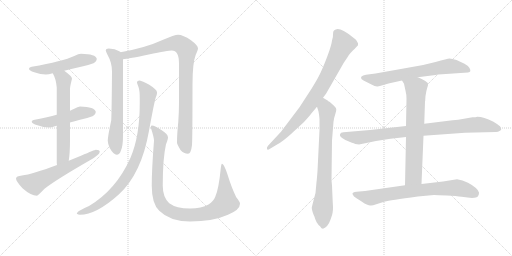
t = 0.00 s
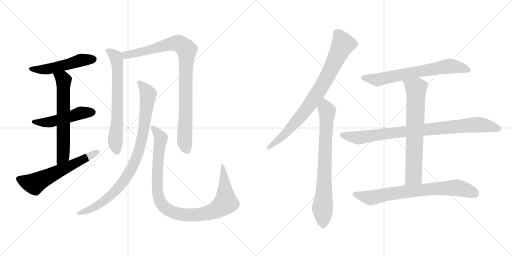
t = 2.39 s
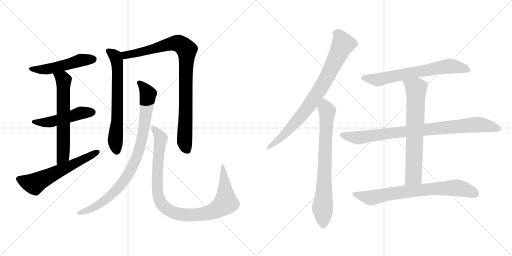
t = 4.78 s
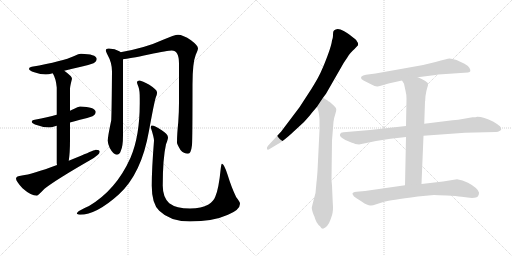
t = 7.17 s
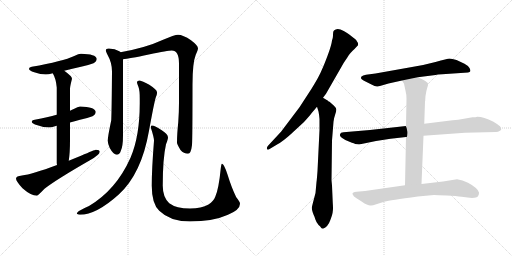
t = 9.55 s
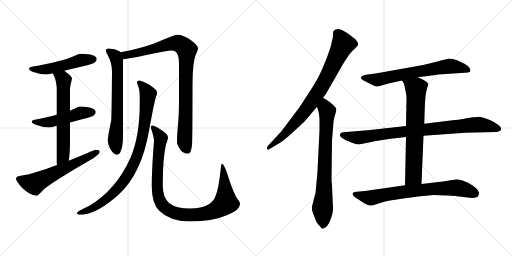
t = 11.94 s

The animated SVG that drew these frames (rendered in a browser with its animation timeline set to each time). Animation: 14 CSS @keyframes rules; one cycle of 11.94 s.

<svg version="1.1" viewBox="0 0 2048 1024" xmlns="http://www.w3.org/2000/svg">
  <g stroke="lightgray" stroke-dasharray="1,1" stroke-width="1" transform="scale(4, 4)">
    <line x1="0" y1="0" x2="256" y2="256"></line>
    <line x1="256" y1="0" x2="0" y2="256"></line>
    <line x1="128" y1="0" x2="128" y2="256"></line>
    <line x1="0" y1="128" x2="256" y2="128"></line>
    <line x1="256" y1="0" x2="512" y2="256"></line>
    <line x1="512" y1="0" x2="256" y2="256"></line>
    <line x1="384" y1="0" x2="384" y2="256"></line>
    <line x1="256" y1="128" x2="512" y2="128"></line>
  </g>
<g transform="scale(1, -1) translate(0, -850)">
   <style type="text/css">
    @keyframes keyframes0 {
      from {
       stroke: black;
       stroke-dashoffset: 512;
       stroke-width: 128;
       }
       63% {
       animation-timing-function: step-end;
       stroke: black;
       stroke-dashoffset: 0;
       stroke-width: 128;
       }
       to {
       stroke: black;
       stroke-width: 1024;
       }
       }
       #make-me-a-hanzi-animation-0 {
         animation: keyframes0 0.666667s both;
         animation-delay: 0.000000s;
         animation-timing-function: linear;
       }
    @keyframes keyframes1 {
      from {
       stroke: black;
       stroke-dashoffset: 498;
       stroke-width: 128;
       }
       62% {
       animation-timing-function: step-end;
       stroke: black;
       stroke-dashoffset: 0;
       stroke-width: 128;
       }
       to {
       stroke: black;
       stroke-width: 1024;
       }
       }
       #make-me-a-hanzi-animation-1 {
         animation: keyframes1 0.655273s both;
         animation-delay: 0.666667s;
         animation-timing-function: linear;
       }
    @keyframes keyframes2 {
      from {
       stroke: black;
       stroke-dashoffset: 638;
       stroke-width: 128;
       }
       67% {
       animation-timing-function: step-end;
       stroke: black;
       stroke-dashoffset: 0;
       stroke-width: 128;
       }
       to {
       stroke: black;
       stroke-width: 1024;
       }
       }
       #make-me-a-hanzi-animation-2 {
         animation: keyframes2 0.769206s both;
         animation-delay: 1.321940s;
         animation-timing-function: linear;
       }
    @keyframes keyframes3 {
      from {
       stroke: black;
       stroke-dashoffset: 605;
       stroke-width: 128;
       }
       66% {
       animation-timing-function: step-end;
       stroke: black;
       stroke-dashoffset: 0;
       stroke-width: 128;
       }
       to {
       stroke: black;
       stroke-width: 1024;
       }
       }
       #make-me-a-hanzi-animation-3 {
         animation: keyframes3 0.742350s both;
         animation-delay: 2.091146s;
         animation-timing-function: linear;
       }
    @keyframes keyframes4 {
      from {
       stroke: black;
       stroke-dashoffset: 675;
       stroke-width: 128;
       }
       69% {
       animation-timing-function: step-end;
       stroke: black;
       stroke-dashoffset: 0;
       stroke-width: 128;
       }
       to {
       stroke: black;
       stroke-width: 1024;
       }
       }
       #make-me-a-hanzi-animation-4 {
         animation: keyframes4 0.799316s both;
         animation-delay: 2.833496s;
         animation-timing-function: linear;
       }
    @keyframes keyframes5 {
      from {
       stroke: black;
       stroke-dashoffset: 931;
       stroke-width: 128;
       }
       75% {
       animation-timing-function: step-end;
       stroke: black;
       stroke-dashoffset: 0;
       stroke-width: 128;
       }
       to {
       stroke: black;
       stroke-width: 1024;
       }
       }
       #make-me-a-hanzi-animation-5 {
         animation: keyframes5 1.007650s both;
         animation-delay: 3.632812s;
         animation-timing-function: linear;
       }
    @keyframes keyframes6 {
      from {
       stroke: black;
       stroke-dashoffset: 906;
       stroke-width: 128;
       }
       75% {
       animation-timing-function: step-end;
       stroke: black;
       stroke-dashoffset: 0;
       stroke-width: 128;
       }
       to {
       stroke: black;
       stroke-width: 1024;
       }
       }
       #make-me-a-hanzi-animation-6 {
         animation: keyframes6 0.987305s both;
         animation-delay: 4.640462s;
         animation-timing-function: linear;
       }
    @keyframes keyframes7 {
      from {
       stroke: black;
       stroke-dashoffset: 1009;
       stroke-width: 128;
       }
       77% {
       animation-timing-function: step-end;
       stroke: black;
       stroke-dashoffset: 0;
       stroke-width: 128;
       }
       to {
       stroke: black;
       stroke-width: 1024;
       }
       }
       #make-me-a-hanzi-animation-7 {
         animation: keyframes7 1.071126s both;
         animation-delay: 5.627767s;
         animation-timing-function: linear;
       }
    @keyframes keyframes8 {
      from {
       stroke: black;
       stroke-dashoffset: 821;
       stroke-width: 128;
       }
       73% {
       animation-timing-function: step-end;
       stroke: black;
       stroke-dashoffset: 0;
       stroke-width: 128;
       }
       to {
       stroke: black;
       stroke-width: 1024;
       }
       }
       #make-me-a-hanzi-animation-8 {
         animation: keyframes8 0.918132s both;
         animation-delay: 6.698893s;
         animation-timing-function: linear;
       }
    @keyframes keyframes9 {
      from {
       stroke: black;
       stroke-dashoffset: 761;
       stroke-width: 128;
       }
       71% {
       animation-timing-function: step-end;
       stroke: black;
       stroke-dashoffset: 0;
       stroke-width: 128;
       }
       to {
       stroke: black;
       stroke-width: 1024;
       }
       }
       #make-me-a-hanzi-animation-9 {
         animation: keyframes9 0.869303s both;
         animation-delay: 7.617025s;
         animation-timing-function: linear;
       }
    @keyframes keyframes10 {
      from {
       stroke: black;
       stroke-dashoffset: 681;
       stroke-width: 128;
       }
       69% {
       animation-timing-function: step-end;
       stroke: black;
       stroke-dashoffset: 0;
       stroke-width: 128;
       }
       to {
       stroke: black;
       stroke-width: 1024;
       }
       }
       #make-me-a-hanzi-animation-10 {
         animation: keyframes10 0.804199s both;
         animation-delay: 8.486328s;
         animation-timing-function: linear;
       }
    @keyframes keyframes11 {
      from {
       stroke: black;
       stroke-dashoffset: 886;
       stroke-width: 128;
       }
       74% {
       animation-timing-function: step-end;
       stroke: black;
       stroke-dashoffset: 0;
       stroke-width: 128;
       }
       to {
       stroke: black;
       stroke-width: 1024;
       }
       }
       #make-me-a-hanzi-animation-11 {
         animation: keyframes11 0.971029s both;
         animation-delay: 9.290527s;
         animation-timing-function: linear;
       }
    @keyframes keyframes12 {
      from {
       stroke: black;
       stroke-dashoffset: 703;
       stroke-width: 128;
       }
       70% {
       animation-timing-function: step-end;
       stroke: black;
       stroke-dashoffset: 0;
       stroke-width: 128;
       }
       to {
       stroke: black;
       stroke-width: 1024;
       }
       }
       #make-me-a-hanzi-animation-12 {
         animation: keyframes12 0.822103s both;
         animation-delay: 10.261556s;
         animation-timing-function: linear;
       }
    @keyframes keyframes13 {
      from {
       stroke: black;
       stroke-dashoffset: 748;
       stroke-width: 128;
       }
       71% {
       animation-timing-function: step-end;
       stroke: black;
       stroke-dashoffset: 0;
       stroke-width: 128;
       }
       to {
       stroke: black;
       stroke-width: 1024;
       }
       }
       #make-me-a-hanzi-animation-13 {
         animation: keyframes13 0.858724s both;
         animation-delay: 11.083659s;
         animation-timing-function: linear;
       }
</style>
<path d="M 324.0 635.5 Q 315.0 635.5 297.0 626.5 Q 252.0 605.5 127.0 583.5 Q 116.0 582.5 116.0 575.5 Q 116.0 568.5 137.0 561.5 Q 163.0 552.5 183.0 552.5 Q 194.0 552.5 211.0 557.5 L 257.0 567.5 Q 284.0 574.5 324.0 583.5 Q 347.0 587.5 374.0 597.5 Q 387.0 604.5 387.0 615.5 Q 384.0 634.5 324.0 635.5 Z" fill="lightgray"></path> 
<path d="M 227.0 391.5 Q 192.0 382.5 139.0 371.5 Q 127.0 370.5 127.0 363.5 Q 127.0 356.5 150.0 349.5 Q 174.0 340.5 196.0 340.5 Q 205.0 340.5 220.0 345.5 Q 223.0 346.5 227.0 347.5 L 280.0 360.5 Q 297.0 365.5 320.0 371.5 Q 343.0 375.5 370.0 385.5 Q 383.0 392.5 383.0 403.5 Q 380.0 422.5 320.0 424.5 Q 312.0 424.5 295.0 414.5 Q 289.0 411.5 280.0 407.5 L 227.0 391.5 Z" fill="lightgray"></path> 
<path d="M 211.0 557.5 Q 224.0 535.5 227.0 500.5 L 227.0 391.5 L 227.0 347.5 L 227.0 199.5 Q 227.0 195.5 228.0 190.5 C 230.0 160.5 271.0 177.5 275.0 207.5 Q 280.0 239.5 280.0 291.5 L 280.0 360.5 L 280.0 407.5 L 280.0 495.5 Q 280.0 504.5 288.0 535.5 Q 288.0 545.5 257.0 567.5 C 233.0 585.5 198.0 584.5 211.0 557.5 Z" fill="lightgray"></path> 
<path d="M 228.0 190.5 Q 128.0 153.5 88.0 148.5 Q 64.0 146.5 64.0 136.5 Q 64.0 125.5 90.0 97.5 Q 124.0 67.5 148.0 67.5 Q 151.0 67.5 178.0 95.5 Q 224.0 131.5 358.0 208.5 Q 399.0 231.5 399.0 243.5 Q 399.0 251.5 383.0 251.5 Q 379.0 251.5 324.0 227.5 Q 299.0 217.5 275.0 207.5 L 228.0 190.5 Z" fill="lightgray"></path> 
<path d="M 435.0 656.5 Q 423.0 656.5 423.0 648.5 Q 423.0 645.5 431.0 629.5 Q 448.0 599.5 448.0 564.5 Q 447.0 421.5 445.0 369.5 Q 431.0 303.5 431.0 287.5 Q 431.0 277.5 439.0 258.5 Q 454.0 231.5 467.0 231.5 Q 478.0 231.5 483.0 246.5 Q 492.0 264.5 492.0 308.5 L 492.0 613.5 C 492.0 635.5 492.0 635.5 482.0 641.5 Q 481.0 643.5 477.0 645.5 Q 461.0 655.5 435.0 656.5 Z" fill="lightgray"></path> 
<path d="M 492.0 613.5 Q 515.0 615.5 595.0 632.5 Q 673.0 648.5 687.0 648.5 Q 716.0 648.5 716.0 596.5 L 716.0 440.5 Q 716.0 404.5 713.0 361.5 Q 708.0 313.5 708.0 279.5 Q 708.0 273.5 722.0 250.5 Q 735.0 235.5 752.0 235.5 Q 764.0 235.5 768.0 270.5 Q 770.0 297.5 770.0 512.5 Q 770.0 599.5 783.0 631.5 Q 792.0 651.5 792.0 656.5 Q 792.0 668.5 764.0 689.5 Q 732.0 711.5 712.0 711.5 Q 699.0 711.5 650.0 690.5 Q 583.0 659.5 482.0 641.5 C 453.0 635.5 462.0 609.5 492.0 613.5 Z" fill="lightgray"></path> 
<path d="M 559.0 528.5 Q 548.0 528.5 548.0 520.5 Q 548.0 517.5 554.0 502.5 Q 559.0 489.5 559.0 456.5 L 559.0 436.5 Q 559.0 305.5 522.0 219.5 Q 465.0 91.5 356.0 26.5 Q 307.0 5.5 307.0 -4.5 Q 313.0 -8.5 320.0 -8.5 Q 385.0 -8.5 475.0 72.5 Q 566.0 155.5 596.0 327.5 Q 617.0 442.5 623.0 460.5 Q 628.0 471.5 628.0 477.5 L 628.0 481.5 Q 628.0 491.5 597.0 511.5 Q 568.0 526.5 559.0 528.5 Z" fill="lightgray"></path> 
<path d="M 607.0 348.5 Q 603.0 348.5 603.0 340.5 Q 616.0 301.5 616.0 287.5 Q 607.0 173.5 607.0 107.5 Q 607.0 35.5 637.0 7.5 Q 680.0 -35.5 760.0 -35.5 Q 852.0 -35.5 912.0 -8.5 Q 960.0 11.5 960.0 35.5 Q 960.0 43.5 945.0 61.5 Q 927.0 97.5 910.0 152.5 Q 896.0 195.5 888.0 195.5 Q 885.0 195.5 883.0 176.5 Q 875.0 94.5 861.0 63.5 Q 855.0 46.5 834.0 32.5 Q 806.0 16.5 760.0 16.5 Q 705.0 16.5 677.0 37.5 Q 651.0 61.5 651.0 107.5 Q 651.0 216.5 664.0 273.5 Q 672.0 293.5 672.0 300.5 Q 672.0 313.5 647.0 329.5 Q 620.0 348.5 607.0 348.5 Z" fill="lightgray"></path> 
<path d="M 1292.0 459.0 L 1304.0 475.0 L 1366.0 583.0 Q 1373.0 597.0 1388.0 618.0 Q 1396.0 633.0 1402.0 638.0 Q 1411.0 649.0 1418.0 654.0 L 1432.0 669.0 Q 1434.0 677.0 1428.0 684.0 Q 1426.0 691.0 1406.0 705.0 Q 1401.0 710.0 1375.0 726.0 Q 1349.0 741.0 1336.0 728.0 Q 1332.0 725.0 1332.0 713.0 Q 1333.0 701.0 1328.0 688.0 Q 1326.0 670.0 1312.0 632.0 Q 1298.0 594.0 1287.0 570.0 Q 1277.0 545.0 1248.0 498.0 L 1198.0 421.0 L 1124.0 323.0 L 1072.0 267.0 Q 1066.0 260.0 1068.0 254.0 Q 1070.0 248.0 1080.0 255.0 L 1110.0 273.0 Q 1131.0 284.0 1164.0 314.0 L 1216.0 362.0 Q 1237.0 385.0 1246.0 397.0 L 1268.0 423.0 L 1292.0 459.0 Z" fill="lightgray"></path> 
<path d="M 1328.0 108.0 L 1326.0 129.0 L 1328.0 288.0 L 1334.0 363.0 Q 1336.0 379.0 1341.0 393.0 Q 1346.0 407.0 1345.0 413.0 Q 1345.0 418.0 1336.0 427.0 L 1318.0 443.0 Q 1314.0 444.0 1312.0 447.0 L 1292.0 459.0 C 1266.0 474.0 1259.0 452.0 1268.0 423.0 L 1274.0 404.0 Q 1276.0 395.0 1278.0 374.0 L 1278.0 330.0 L 1270.0 166.0 Q 1267.0 126.0 1266.0 122.0 L 1262.0 78.0 Q 1248.0 25.0 1247.0 19.0 Q 1247.0 13.0 1251.0 0.0 Q 1256.0 -14.0 1258.0 -17.0 Q 1260.0 -26.0 1266.0 -38.0 Q 1273.0 -50.0 1280.0 -55.0 Q 1286.0 -65.0 1292.0 -65.0 Q 1312.0 -57.0 1321.0 -31.0 Q 1331.0 -5.0 1331.0 5.0 Q 1333.0 13.0 1331.0 39.0 L 1328.0 108.0 Z" fill="lightgray"></path> 
<path d="M 1671.0 541.0 L 1742.0 550.0 Q 1749.0 552.0 1769.0 553.0 L 1872.0 560.0 Q 1880.0 561.0 1881.0 565.0 Q 1883.0 568.0 1878.0 578.0 Q 1873.0 587.0 1858.0 595.0 L 1826.0 610.0 Q 1807.0 616.0 1798.0 616.0 Q 1790.0 615.0 1742.0 602.0 Q 1694.0 589.0 1648.0 582.0 L 1502.0 556.0 L 1464.0 551.0 Q 1451.0 549.0 1446.0 544.0 Q 1442.0 539.0 1446.0 534.0 Q 1451.0 529.0 1456.0 527.0 L 1486.0 512.0 Q 1501.0 503.0 1510.0 504.0 Q 1519.0 505.0 1530.0 509.0 L 1554.0 516.0 L 1608.0 528.0 L 1671.0 541.0 Z" fill="lightgray"></path> 
<path d="M 1624.0 346.0 L 1480.0 330.0 L 1374.0 321.0 Q 1362.0 321.0 1360.0 313.0 Q 1357.0 306.0 1367.0 299.0 Q 1377.0 291.0 1398.0 283.0 Q 1420.0 275.0 1421.0 274.0 L 1436.0 272.0 L 1504.0 286.0 L 1562.0 295.0 L 1624.0 302.0 L 1694.0 307.0 L 1860.0 319.0 L 1984.0 322.0 Q 1993.0 322.0 1998.0 326.0 Q 2004.0 329.0 2005.0 332.0 Q 2006.0 334.0 2000.0 345.0 Q 1993.0 351.0 1972.0 364.0 Q 1935.0 383.0 1909.0 383.0 Q 1904.0 381.0 1890.0 381.0 L 1850.0 374.0 Q 1836.0 371.0 1810.0 369.0 L 1697.0 355.0 L 1624.0 346.0 Z" fill="lightgray"></path> 
<path d="M 1701.0 452.0 L 1702.0 466.0 Q 1705.0 487.0 1709.0 499.0 Q 1713.0 510.0 1712.0 515.0 Q 1711.0 520.0 1696.0 529.0 Q 1682.0 537.0 1671.0 541.0 C 1643.0 553.0 1592.0 554.0 1608.0 528.0 L 1616.0 515.0 L 1622.0 487.0 Q 1626.0 472.0 1626.0 455.0 L 1624.0 346.0 L 1624.0 302.0 L 1620.0 109.0 C 1619.0 79.0 1685.0 84.0 1686.0 114.0 L 1694.0 307.0 L 1697.0 355.0 L 1700.0 444.0 Q 1701.0 445.0 1701.0 452.0 Z" fill="lightgray"></path> 
<path d="M 1620.0 109.0 L 1460.0 86.0 L 1426.0 83.0 Q 1410.0 81.0 1410.0 75.0 L 1410.0 73.0 Q 1413.0 72.0 1413.0 69.0 Q 1413.0 65.0 1426.0 57.0 L 1448.0 43.0 Q 1459.0 35.0 1467.0 32.0 Q 1476.0 29.0 1481.0 28.0 Q 1487.0 26.0 1505.0 33.0 L 1540.0 44.0 Q 1557.0 48.0 1671.0 64.0 L 1736.0 70.0 Q 1749.0 70.0 1787.0 68.0 Q 1826.0 66.0 1847.0 63.0 Q 1903.0 53.0 1912.0 65.0 Q 1917.0 74.0 1916.0 80.0 Q 1911.0 98.0 1872.0 119.0 Q 1850.0 131.0 1828.0 133.0 L 1772.0 124.0 L 1686.0 114.0 L 1620.0 109.0 Z" fill="lightgray"></path> 
      <clipPath id="make-me-a-hanzi-clip-0">
      <path d="M 324.0 635.5 Q 315.0 635.5 297.0 626.5 Q 252.0 605.5 127.0 583.5 Q 116.0 582.5 116.0 575.5 Q 116.0 568.5 137.0 561.5 Q 163.0 552.5 183.0 552.5 Q 194.0 552.5 211.0 557.5 L 257.0 567.5 Q 284.0 574.5 324.0 583.5 Q 347.0 587.5 374.0 597.5 Q 387.0 604.5 387.0 615.5 Q 384.0 634.5 324.0 635.5 Z" fill="lightgray"></path>
      </clipPath>
      <path clip-path="url(#make-me-a-hanzi-clip-0)" d="M 124.0 576.5 L 187.0 573.5 L 323.0 609.5 L 375.0 613.5 " fill="none" id="make-me-a-hanzi-animation-0" stroke-dasharray="384 768" stroke-linecap="round"></path>

      <clipPath id="make-me-a-hanzi-clip-1">
      <path d="M 227.0 391.5 Q 192.0 382.5 139.0 371.5 Q 127.0 370.5 127.0 363.5 Q 127.0 356.5 150.0 349.5 Q 174.0 340.5 196.0 340.5 Q 205.0 340.5 220.0 345.5 Q 223.0 346.5 227.0 347.5 L 280.0 360.5 Q 297.0 365.5 320.0 371.5 Q 343.0 375.5 370.0 385.5 Q 383.0 392.5 383.0 403.5 Q 380.0 422.5 320.0 424.5 Q 312.0 424.5 295.0 414.5 Q 289.0 411.5 280.0 407.5 L 227.0 391.5 Z" fill="lightgray"></path>
      </clipPath>
      <path clip-path="url(#make-me-a-hanzi-clip-1)" d="M 135.0 364.5 L 190.0 360.5 L 313.0 396.5 L 371.0 401.5 " fill="none" id="make-me-a-hanzi-animation-1" stroke-dasharray="370 740" stroke-linecap="round"></path>

      <clipPath id="make-me-a-hanzi-clip-2">
      <path d="M 211.0 557.5 Q 224.0 535.5 227.0 500.5 L 227.0 391.5 L 227.0 347.5 L 227.0 199.5 Q 227.0 195.5 228.0 190.5 C 230.0 160.5 271.0 177.5 275.0 207.5 Q 280.0 239.5 280.0 291.5 L 280.0 360.5 L 280.0 407.5 L 280.0 495.5 Q 280.0 504.5 288.0 535.5 Q 288.0 545.5 257.0 567.5 C 233.0 585.5 198.0 584.5 211.0 557.5 Z" fill="lightgray"></path>
      </clipPath>
      <path clip-path="url(#make-me-a-hanzi-clip-2)" d="M 220.0 554.5 L 254.0 529.5 L 252.0 226.5 L 233.0 195.5 " fill="none" id="make-me-a-hanzi-animation-2" stroke-dasharray="510 1020" stroke-linecap="round"></path>

      <clipPath id="make-me-a-hanzi-clip-3">
      <path d="M 228.0 190.5 Q 128.0 153.5 88.0 148.5 Q 64.0 146.5 64.0 136.5 Q 64.0 125.5 90.0 97.5 Q 124.0 67.5 148.0 67.5 Q 151.0 67.5 178.0 95.5 Q 224.0 131.5 358.0 208.5 Q 399.0 231.5 399.0 243.5 Q 399.0 251.5 383.0 251.5 Q 379.0 251.5 324.0 227.5 Q 299.0 217.5 275.0 207.5 L 228.0 190.5 Z" fill="lightgray"></path>
      </clipPath>
      <path clip-path="url(#make-me-a-hanzi-clip-3)" d="M 75.0 134.5 L 138.0 115.5 L 391.0 242.5 " fill="none" id="make-me-a-hanzi-animation-3" stroke-dasharray="477 954" stroke-linecap="round"></path>

      <clipPath id="make-me-a-hanzi-clip-4">
      <path d="M 435.0 656.5 Q 423.0 656.5 423.0 648.5 Q 423.0 645.5 431.0 629.5 Q 448.0 599.5 448.0 564.5 Q 447.0 421.5 445.0 369.5 Q 431.0 303.5 431.0 287.5 Q 431.0 277.5 439.0 258.5 Q 454.0 231.5 467.0 231.5 Q 478.0 231.5 483.0 246.5 Q 492.0 264.5 492.0 308.5 L 492.0 613.5 C 492.0 635.5 492.0 635.5 482.0 641.5 Q 481.0 643.5 477.0 645.5 Q 461.0 655.5 435.0 656.5 Z" fill="lightgray"></path>
      </clipPath>
      <path clip-path="url(#make-me-a-hanzi-clip-4)" d="M 432.0 647.5 L 462.0 625.5 L 469.0 588.5 L 469.0 361.5 L 461.0 286.5 L 467.0 245.5 " fill="none" id="make-me-a-hanzi-animation-4" stroke-dasharray="547 1094" stroke-linecap="round"></path>

      <clipPath id="make-me-a-hanzi-clip-5">
      <path d="M 492.0 613.5 Q 515.0 615.5 595.0 632.5 Q 673.0 648.5 687.0 648.5 Q 716.0 648.5 716.0 596.5 L 716.0 440.5 Q 716.0 404.5 713.0 361.5 Q 708.0 313.5 708.0 279.5 Q 708.0 273.5 722.0 250.5 Q 735.0 235.5 752.0 235.5 Q 764.0 235.5 768.0 270.5 Q 770.0 297.5 770.0 512.5 Q 770.0 599.5 783.0 631.5 Q 792.0 651.5 792.0 656.5 Q 792.0 668.5 764.0 689.5 Q 732.0 711.5 712.0 711.5 Q 699.0 711.5 650.0 690.5 Q 583.0 659.5 482.0 641.5 C 453.0 635.5 462.0 609.5 492.0 613.5 Z" fill="lightgray"></path>
      </clipPath>
      <path clip-path="url(#make-me-a-hanzi-clip-5)" d="M 492.0 637.5 L 503.0 629.5 L 543.0 636.5 L 685.0 676.5 L 718.0 675.5 L 747.0 651.5 L 738.0 284.5 L 749.0 250.5 " fill="none" id="make-me-a-hanzi-animation-5" stroke-dasharray="803 1606" stroke-linecap="round"></path>

      <clipPath id="make-me-a-hanzi-clip-6">
      <path d="M 559.0 528.5 Q 548.0 528.5 548.0 520.5 Q 548.0 517.5 554.0 502.5 Q 559.0 489.5 559.0 456.5 L 559.0 436.5 Q 559.0 305.5 522.0 219.5 Q 465.0 91.5 356.0 26.5 Q 307.0 5.5 307.0 -4.5 Q 313.0 -8.5 320.0 -8.5 Q 385.0 -8.5 475.0 72.5 Q 566.0 155.5 596.0 327.5 Q 617.0 442.5 623.0 460.5 Q 628.0 471.5 628.0 477.5 L 628.0 481.5 Q 628.0 491.5 597.0 511.5 Q 568.0 526.5 559.0 528.5 Z" fill="lightgray"></path>
      </clipPath>
      <path clip-path="url(#make-me-a-hanzi-clip-6)" d="M 557.0 519.5 L 579.0 497.5 L 592.0 473.5 L 570.0 303.5 L 535.0 193.5 L 507.0 143.5 L 455.0 79.5 L 384.0 25.5 L 314.0 -4.5 " fill="none" id="make-me-a-hanzi-animation-6" stroke-dasharray="778 1556" stroke-linecap="round"></path>

      <clipPath id="make-me-a-hanzi-clip-7">
      <path d="M 607.0 348.5 Q 603.0 348.5 603.0 340.5 Q 616.0 301.5 616.0 287.5 Q 607.0 173.5 607.0 107.5 Q 607.0 35.5 637.0 7.5 Q 680.0 -35.5 760.0 -35.5 Q 852.0 -35.5 912.0 -8.5 Q 960.0 11.5 960.0 35.5 Q 960.0 43.5 945.0 61.5 Q 927.0 97.5 910.0 152.5 Q 896.0 195.5 888.0 195.5 Q 885.0 195.5 883.0 176.5 Q 875.0 94.5 861.0 63.5 Q 855.0 46.5 834.0 32.5 Q 806.0 16.5 760.0 16.5 Q 705.0 16.5 677.0 37.5 Q 651.0 61.5 651.0 107.5 Q 651.0 216.5 664.0 273.5 Q 672.0 293.5 672.0 300.5 Q 672.0 313.5 647.0 329.5 Q 620.0 348.5 607.0 348.5 Z" fill="lightgray"></path>
      </clipPath>
      <path clip-path="url(#make-me-a-hanzi-clip-7)" d="M 611.0 341.5 L 643.0 297.5 L 630.0 177.5 L 630.0 81.5 L 646.0 34.5 L 676.0 8.5 L 723.0 -7.5 L 802.0 -7.5 L 845.0 2.5 L 890.0 27.5 L 903.0 47.5 L 889.0 191.5 " fill="none" id="make-me-a-hanzi-animation-7" stroke-dasharray="881 1762" stroke-linecap="round"></path>

      <clipPath id="make-me-a-hanzi-clip-8">
      <path d="M 1292.0 459.0 L 1304.0 475.0 L 1366.0 583.0 Q 1373.0 597.0 1388.0 618.0 Q 1396.0 633.0 1402.0 638.0 Q 1411.0 649.0 1418.0 654.0 L 1432.0 669.0 Q 1434.0 677.0 1428.0 684.0 Q 1426.0 691.0 1406.0 705.0 Q 1401.0 710.0 1375.0 726.0 Q 1349.0 741.0 1336.0 728.0 Q 1332.0 725.0 1332.0 713.0 Q 1333.0 701.0 1328.0 688.0 Q 1326.0 670.0 1312.0 632.0 Q 1298.0 594.0 1287.0 570.0 Q 1277.0 545.0 1248.0 498.0 L 1198.0 421.0 L 1124.0 323.0 L 1072.0 267.0 Q 1066.0 260.0 1068.0 254.0 Q 1070.0 248.0 1080.0 255.0 L 1110.0 273.0 Q 1131.0 284.0 1164.0 314.0 L 1216.0 362.0 Q 1237.0 385.0 1246.0 397.0 L 1268.0 423.0 L 1292.0 459.0 Z" fill="lightgray"></path>
      </clipPath>
      <path clip-path="url(#make-me-a-hanzi-clip-8)" d="M 1349.0 717.0 L 1372.0 673.0 L 1282.0 496.0 L 1204.0 386.0 L 1135.0 310.0 L 1074.0 259.0 " fill="none" id="make-me-a-hanzi-animation-8" stroke-dasharray="693 1386" stroke-linecap="round"></path>

      <clipPath id="make-me-a-hanzi-clip-9">
      <path d="M 1328.0 108.0 L 1326.0 129.0 L 1328.0 288.0 L 1334.0 363.0 Q 1336.0 379.0 1341.0 393.0 Q 1346.0 407.0 1345.0 413.0 Q 1345.0 418.0 1336.0 427.0 L 1318.0 443.0 Q 1314.0 444.0 1312.0 447.0 L 1292.0 459.0 C 1266.0 474.0 1259.0 452.0 1268.0 423.0 L 1274.0 404.0 Q 1276.0 395.0 1278.0 374.0 L 1278.0 330.0 L 1270.0 166.0 Q 1267.0 126.0 1266.0 122.0 L 1262.0 78.0 Q 1248.0 25.0 1247.0 19.0 Q 1247.0 13.0 1251.0 0.0 Q 1256.0 -14.0 1258.0 -17.0 Q 1260.0 -26.0 1266.0 -38.0 Q 1273.0 -50.0 1280.0 -55.0 Q 1286.0 -65.0 1292.0 -65.0 Q 1312.0 -57.0 1321.0 -31.0 Q 1331.0 -5.0 1331.0 5.0 Q 1333.0 13.0 1331.0 39.0 L 1328.0 108.0 Z" fill="lightgray"></path>
      </clipPath>
      <path clip-path="url(#make-me-a-hanzi-clip-9)" d="M 1293.0 450.0 L 1308.0 395.0 L 1290.0 21.0 L 1293.0 -52.0 " fill="none" id="make-me-a-hanzi-animation-9" stroke-dasharray="633 1266" stroke-linecap="round"></path>

      <clipPath id="make-me-a-hanzi-clip-10">
      <path d="M 1671.0 541.0 L 1742.0 550.0 Q 1749.0 552.0 1769.0 553.0 L 1872.0 560.0 Q 1880.0 561.0 1881.0 565.0 Q 1883.0 568.0 1878.0 578.0 Q 1873.0 587.0 1858.0 595.0 L 1826.0 610.0 Q 1807.0 616.0 1798.0 616.0 Q 1790.0 615.0 1742.0 602.0 Q 1694.0 589.0 1648.0 582.0 L 1502.0 556.0 L 1464.0 551.0 Q 1451.0 549.0 1446.0 544.0 Q 1442.0 539.0 1446.0 534.0 Q 1451.0 529.0 1456.0 527.0 L 1486.0 512.0 Q 1501.0 503.0 1510.0 504.0 Q 1519.0 505.0 1530.0 509.0 L 1554.0 516.0 L 1608.0 528.0 L 1671.0 541.0 Z" fill="lightgray"></path>
      </clipPath>
      <path clip-path="url(#make-me-a-hanzi-clip-10)" d="M 1454.0 539.0 L 1508.0 530.0 L 1793.0 585.0 L 1872.0 570.0 " fill="none" id="make-me-a-hanzi-animation-10" stroke-dasharray="553 1106" stroke-linecap="round"></path>

      <clipPath id="make-me-a-hanzi-clip-11">
      <path d="M 1624.0 346.0 L 1480.0 330.0 L 1374.0 321.0 Q 1362.0 321.0 1360.0 313.0 Q 1357.0 306.0 1367.0 299.0 Q 1377.0 291.0 1398.0 283.0 Q 1420.0 275.0 1421.0 274.0 L 1436.0 272.0 L 1504.0 286.0 L 1562.0 295.0 L 1624.0 302.0 L 1694.0 307.0 L 1860.0 319.0 L 1984.0 322.0 Q 1993.0 322.0 1998.0 326.0 Q 2004.0 329.0 2005.0 332.0 Q 2006.0 334.0 2000.0 345.0 Q 1993.0 351.0 1972.0 364.0 Q 1935.0 383.0 1909.0 383.0 Q 1904.0 381.0 1890.0 381.0 L 1850.0 374.0 Q 1836.0 371.0 1810.0 369.0 L 1697.0 355.0 L 1624.0 346.0 Z" fill="lightgray"></path>
      </clipPath>
      <path clip-path="url(#make-me-a-hanzi-clip-11)" d="M 1371.0 310.0 L 1438.0 299.0 L 1562.0 318.0 L 1912.0 351.0 L 1996.0 336.0 " fill="none" id="make-me-a-hanzi-animation-11" stroke-dasharray="758 1516" stroke-linecap="round"></path>

      <clipPath id="make-me-a-hanzi-clip-12">
      <path d="M 1701.0 452.0 L 1702.0 466.0 Q 1705.0 487.0 1709.0 499.0 Q 1713.0 510.0 1712.0 515.0 Q 1711.0 520.0 1696.0 529.0 Q 1682.0 537.0 1671.0 541.0 C 1643.0 553.0 1592.0 554.0 1608.0 528.0 L 1616.0 515.0 L 1622.0 487.0 Q 1626.0 472.0 1626.0 455.0 L 1624.0 346.0 L 1624.0 302.0 L 1620.0 109.0 C 1619.0 79.0 1685.0 84.0 1686.0 114.0 L 1694.0 307.0 L 1697.0 355.0 L 1700.0 444.0 Q 1701.0 445.0 1701.0 452.0 Z" fill="lightgray"></path>
      </clipPath>
      <path clip-path="url(#make-me-a-hanzi-clip-12)" d="M 1615.0 524.0 L 1664.0 496.0 L 1655.0 152.0 L 1626.0 116.0 " fill="none" id="make-me-a-hanzi-animation-12" stroke-dasharray="575 1150" stroke-linecap="round"></path>

      <clipPath id="make-me-a-hanzi-clip-13">
      <path d="M 1620.0 109.0 L 1460.0 86.0 L 1426.0 83.0 Q 1410.0 81.0 1410.0 75.0 L 1410.0 73.0 Q 1413.0 72.0 1413.0 69.0 Q 1413.0 65.0 1426.0 57.0 L 1448.0 43.0 Q 1459.0 35.0 1467.0 32.0 Q 1476.0 29.0 1481.0 28.0 Q 1487.0 26.0 1505.0 33.0 L 1540.0 44.0 Q 1557.0 48.0 1671.0 64.0 L 1736.0 70.0 Q 1749.0 70.0 1787.0 68.0 Q 1826.0 66.0 1847.0 63.0 Q 1903.0 53.0 1912.0 65.0 Q 1917.0 74.0 1916.0 80.0 Q 1911.0 98.0 1872.0 119.0 Q 1850.0 131.0 1828.0 133.0 L 1772.0 124.0 L 1686.0 114.0 L 1620.0 109.0 Z" fill="lightgray"></path>
      </clipPath>
      <path clip-path="url(#make-me-a-hanzi-clip-13)" d="M 1416.0 74.0 L 1488.0 59.0 L 1616.0 83.0 L 1812.0 99.0 L 1852.0 95.0 L 1900.0 76.0 " fill="none" id="make-me-a-hanzi-animation-13" stroke-dasharray="620 1240" stroke-linecap="round"></path>

</g>
</svg>
